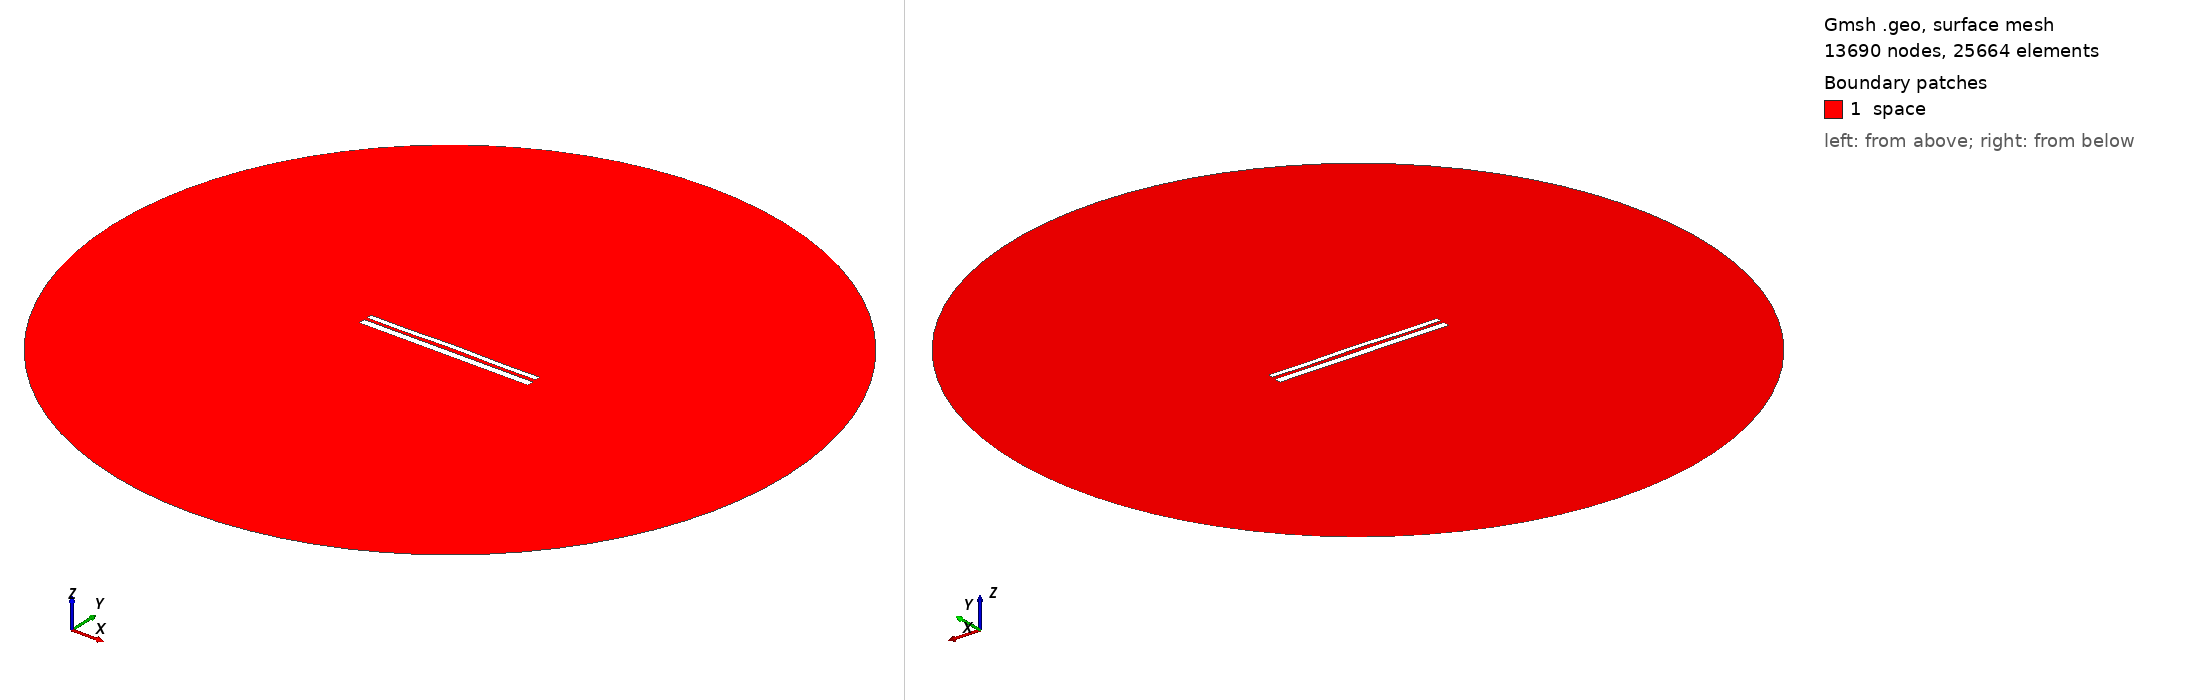

Gmsh geometry script, surface-meshed: 13690 nodes, 25664 surface elements. Boundary patches (legend numbers): 1 space. Left view from above one corner, right view from below the opposite corner. Legend entries are the model's physical surfaces. The drawing asked Gmsh for element sizes between 1% and 20% of the model's largest extent; the script's own settings can give other sizes.

=== 9986.geo (drawn) ===
//---------------------------------------
// Geometry kernel
//---------------------------------------

SetFactory("OpenCASCADE");



//---------------------------------------
// Parameters of the geometry
//---------------------------------------

// Overetch of the upper plate
overetch = 0.375;

// Distance between the plates
distance = 1.5;

// Discretization over the x axis (for the deformation)
nx = 50; 

// Length of the plate
L = 100 - overetch; 

// Number of modes
n = 4; 

// 1st mode coefficient
coeff(1) = 0.15;
beta(1) = 0.596864 * 3.1415926535 / L;

// 2nd mode coefficient
coeff(2) = 0.15;
beta(2) = 1.49418 * 3.1415926535 / L;

// 3rd mode coefficient
coeff(3) = 0.0;
beta(3) = 2.50025 * 3.1415926535 / L;

// 4th mode coefficient
coeff(4) = -0.15;
beta(4) = 3.49999 * 3.1415926535 / L;



//---------------------------------------
// Upper plate (deformed rectangle)
//---------------------------------------

// Coordiantes of the upper plate
xmin = -50;
xmax = 50 - overetch;

// Height of the upper plate
yheight = 4 - 2 * overetch;

// Indexes of the points
UpperID[] = {};
LowerID[] = {};
LeftID[] = {};
RightID[] = {};

// Point index
p = 1;

// Horizontal edges
For i In {1:nx}
    x = xmin + (i-1)*(xmax - xmin)/(nx-1);

    y_bottom = distance / 2 + overetch;
    For j In {1:n}
        C = (Cosh(beta(j)*L) + Cos(beta(j)*L)) / (Sinh(beta(j)*L) + Sin(beta(j)*L));
        y_bottom  = y_bottom + coeff(j) * (Cosh(beta(j)*(x+50)) - Cos(beta(j)*(x+50)) - C * (Sinh(beta(j)*(x+50)) - Sin(beta(j)*(x+50))));
    EndFor

    y_top = y_bottom + yheight;

    Point(p) = {x, y_top, 0, 1.0};
    UpperID[i] = p;
    p = p + 1;

    Point(p) = {x, y_bottom, 0, 1.0};
    LowerID[i] = p;
    p = p + 1;
EndFor

// Create point lists
UpperPts[] = {}; LowerPts[] = {};
For i In {1:nx}
  UpperPts[] += {UpperID[i]};
  LowerPts[] += {LowerID[i]};
EndFor

// Build splines
Spline(1) = {UpperPts[]};
Spline(2) = {LowerPts[]};
Line(3) = {LowerPts[nx-1], UpperPts[nx-1]};
Line(4) = {LowerPts[0], UpperPts[0]};

// Build the plane surface
Curve Loop(1) = {2, 3, -1, -4};
Plane Surface(1) = {1};



//---------------------------------------
// Lower plate (rectangle)
//---------------------------------------

// Vertices
Point(1001) = {-50, -1, 0, 1.0};
Point(1002) = { 50, -1, 0, 1.0};
Point(1003) = { 50,  -5, 0, 1.0};
Point(1004) = {-50,  -5, 0, 1.0};

// Edges
Line(5) = {1001, 1002};
Line(6) = {1002, 1003};
Line(7) = {1003, 1004};
Line(8) = {1004, 1001};

// Plane surface
Line Loop(2) = {5, 6, 7, 8};
Plane Surface(2) = {2}; 



//---------------------------------------
// Outer (fictious) boundary
//---------------------------------------

// Points
Point(1005) = {0, 0, 0};       // Center
Point(1006) = {200, 0, 0};     // Start point
Point(1007) = {0, 200, 0};     // 90 degrees
Point(1008) = {-200, 0, 0};    // 180 degrees
Point(1009) = {0, -200, 0};    // 270 degrees

// Circle arcs (each needs start, center, end)
Circle(9) = {1006, 1005, 1007};
Circle(10) = {1007, 1005, 1008};
Circle(11) = {1008, 1005, 1009};
Circle(12) = {1009, 1005, 1006};

// Plane surface for the entire domain
Curve Loop(3) = {9, 10, 11, 12};
Surface(3) = {3};

// Subtract the plates from the whole domain to obtain the actual domain where we want to solve the equations
BooleanDifference{ Surface{3}; Delete; }{ Surface{1}; Surface{2}; Delete; }




//---------------------------------------
// Transfinite Lines/Curves
//---------------------------------------

// Set the number of points on the boundaries
r = 7;

// Plates
Transfinite Curve {1, 2} = 50*r Using Progression 1;
Transfinite Curve {3, 4} = 2*r Using Progression 1;
Transfinite Line {5, 7} = 50*r Using Progression 1;
Transfinite Line {6, 8} = 2*r Using Progression 1;

// Outer boundary
Transfinite Line {9, 10, 11, 12} = 20 Using Progression 1;



//---------------------------------------
// Physical groups
//---------------------------------------                

// Physical curves (boundaries)
Physical Line("force_segment", 10) = {2};
Physical Line("upper_plate", 11) = {1, 3, 4};
Physical Line("lower_plate", 12) = {5, 6, 7, 8};
Physical Line("boundary", 20) = {9, 10, 11, 12};

// Physical Surfaces
Physical Surface("space", 30) = {3};



//---------------------------------------
// 6. Generate the Mesh
//---------------------------------------

// 2D mesh generation
Mesh 2;
